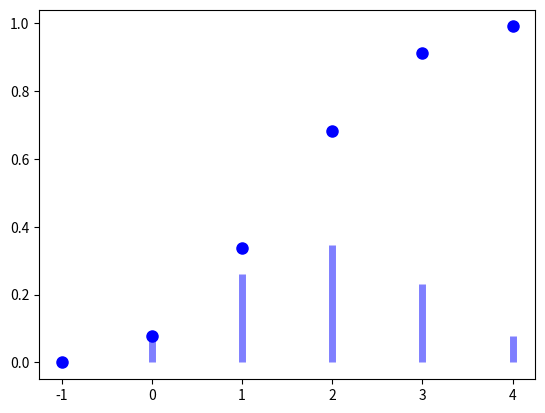

Here is the Python script that generated this plot:
from scipy.stats import binom
import matplotlib.pyplot as plt
import numpy as np

fig, ax = plt.subplots(1, 1)

# Calculate a few first moments:

n, p = 5, 0.4
mean, var, skew, kurt = binom.stats(n, p, moments='mvsk')

# Display the probability mass function (``pmf``):

x = np.arange(binom.ppf(0, n, p),
                            binom.ppf(1, n, p))
ax.plot(x, binom.cdf(x, n, p), 'bo', ms=8, label='binom pmf')
ax.vlines(x, 0, binom.pmf(x, n, p), colors='b', lw=5, alpha=0.5)

# Alternatively, the distribution object can be called (as a function)
# to fix the shape and location. This returns a "frozen" RV object holding
# the given parameters fixed.

# Freeze the distribution and display the frozen ``pmf``:

#rv = binom(n, p)
#ax.vlines(x, 0, rv.pmf(x), colors='k', linestyles='-', lw=1,
#                  label='frozen pmf')
#ax.legend(loc='best', frameon=False)
plt.show()

# Check accuracy of ``cdf`` and ``ppf``:

prob = binom.cdf(x, n, p)
np.allclose(x, binom.ppf(prob, n, p))
# True

# Generate random numbers:

r = binom.rvs(n, p, size=1000)
